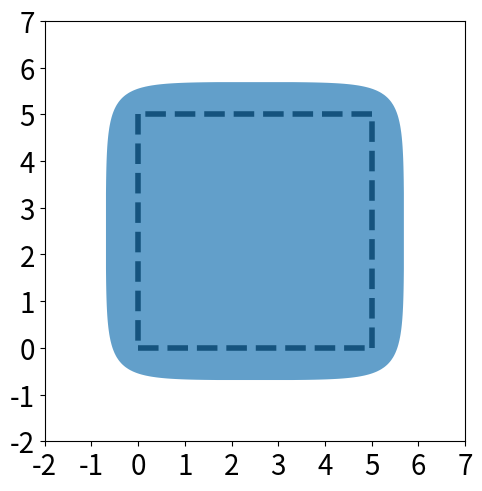

Reproduce this figure in Python.
import numpy as np
import sys
import matplotlib.pyplot as plt
from scipy.spatial import ConvexHull
from matplotlib.collections import PolyCollection
from matplotlib.lines import Line2D

def get_line(point1, point2):
    line = Line2D([point1[0], point2[0]],
              [point1[1], point2[1]], linewidth=4, color='black', linestyle='--')
    return line

# N = 3000
# d = np.linspace(-2,7,N)
# X,Y = np.meshgrid(d,d)
# kappa = 5
# n_ineq = 4

# aprox_exp = lambda x: np.exp(kappa*x)
# aprox_triangle_exp = lambda x,y : aprox_exp(-x) + aprox_exp(-y) + aprox_exp(x+y-5)

# fig = plt.figure(figsize=(5, 5), dpi=200)
# ax = fig.add_subplot()

# points = np.array([[0,0],[5,0],[0,5]])
# ax.add_line(get_line(points[0], points[1]))
# ax.add_line(get_line(points[1], points[2]))
# ax.add_line(get_line(points[2], points[0]))

# in_inds = aprox_triangle_exp(X,Y) <= n_ineq
# points = np.hstack((X[in_inds].reshape(-1,1), Y[in_inds].reshape(-1,1)))
# hull = ConvexHull(points)
# polygon = plt.Polygon(points[hull.vertices], closed=True, fill="tab:blue", edgecolor=None, alpha=0.7, zorder=2)
# ax.add_patch(polygon)

# tickfontsize = 20
# plt.xticks(fontsize=tickfontsize)
# plt.yticks(fontsize=tickfontsize)
# plt.xlim(-2,7)
# plt.ylim(-2,7)

# plt.gca().set_aspect('equal')
# plt.tight_layout()
# plt.savefig("triangle_keq{}.png".format(kappa))

############################################################################################################

N = 3000
d = np.linspace(-2,7,N)
X,Y = np.meshgrid(d,d)
kappa = 2
n_ineq = 4

aprox_exp = lambda x: np.exp(kappa*x)
aprox_square_exp = lambda x,y : aprox_exp(-x) + aprox_exp(-y) + aprox_exp(x-5) + aprox_exp(y-5)

fig = plt.figure(figsize=(5, 5), dpi=200)
ax = fig.add_subplot()

points = np.array([[0,0],[5,0],[5,5],[0,5]])
ax.add_line(get_line(points[0], points[1]))
ax.add_line(get_line(points[1], points[2]))
ax.add_line(get_line(points[2], points[3]))
ax.add_line(get_line(points[3], points[0]))

in_inds = aprox_square_exp(X,Y) <= n_ineq
points = np.hstack((X[in_inds].reshape(-1,1), Y[in_inds].reshape(-1,1)))
hull = ConvexHull(points)
polygon = plt.Polygon(points[hull.vertices], closed=True, fill="tab:blue", edgecolor=None, alpha=0.7, zorder=2)
ax.add_patch(polygon)

tickfontsize = 20
plt.xticks(fontsize=tickfontsize)
plt.yticks(fontsize=tickfontsize)
plt.xlim(-2,7)
plt.ylim(-2,7)

plt.gca().set_aspect('equal')
plt.tight_layout()
plt.savefig("square_keq{}.png".format(kappa))